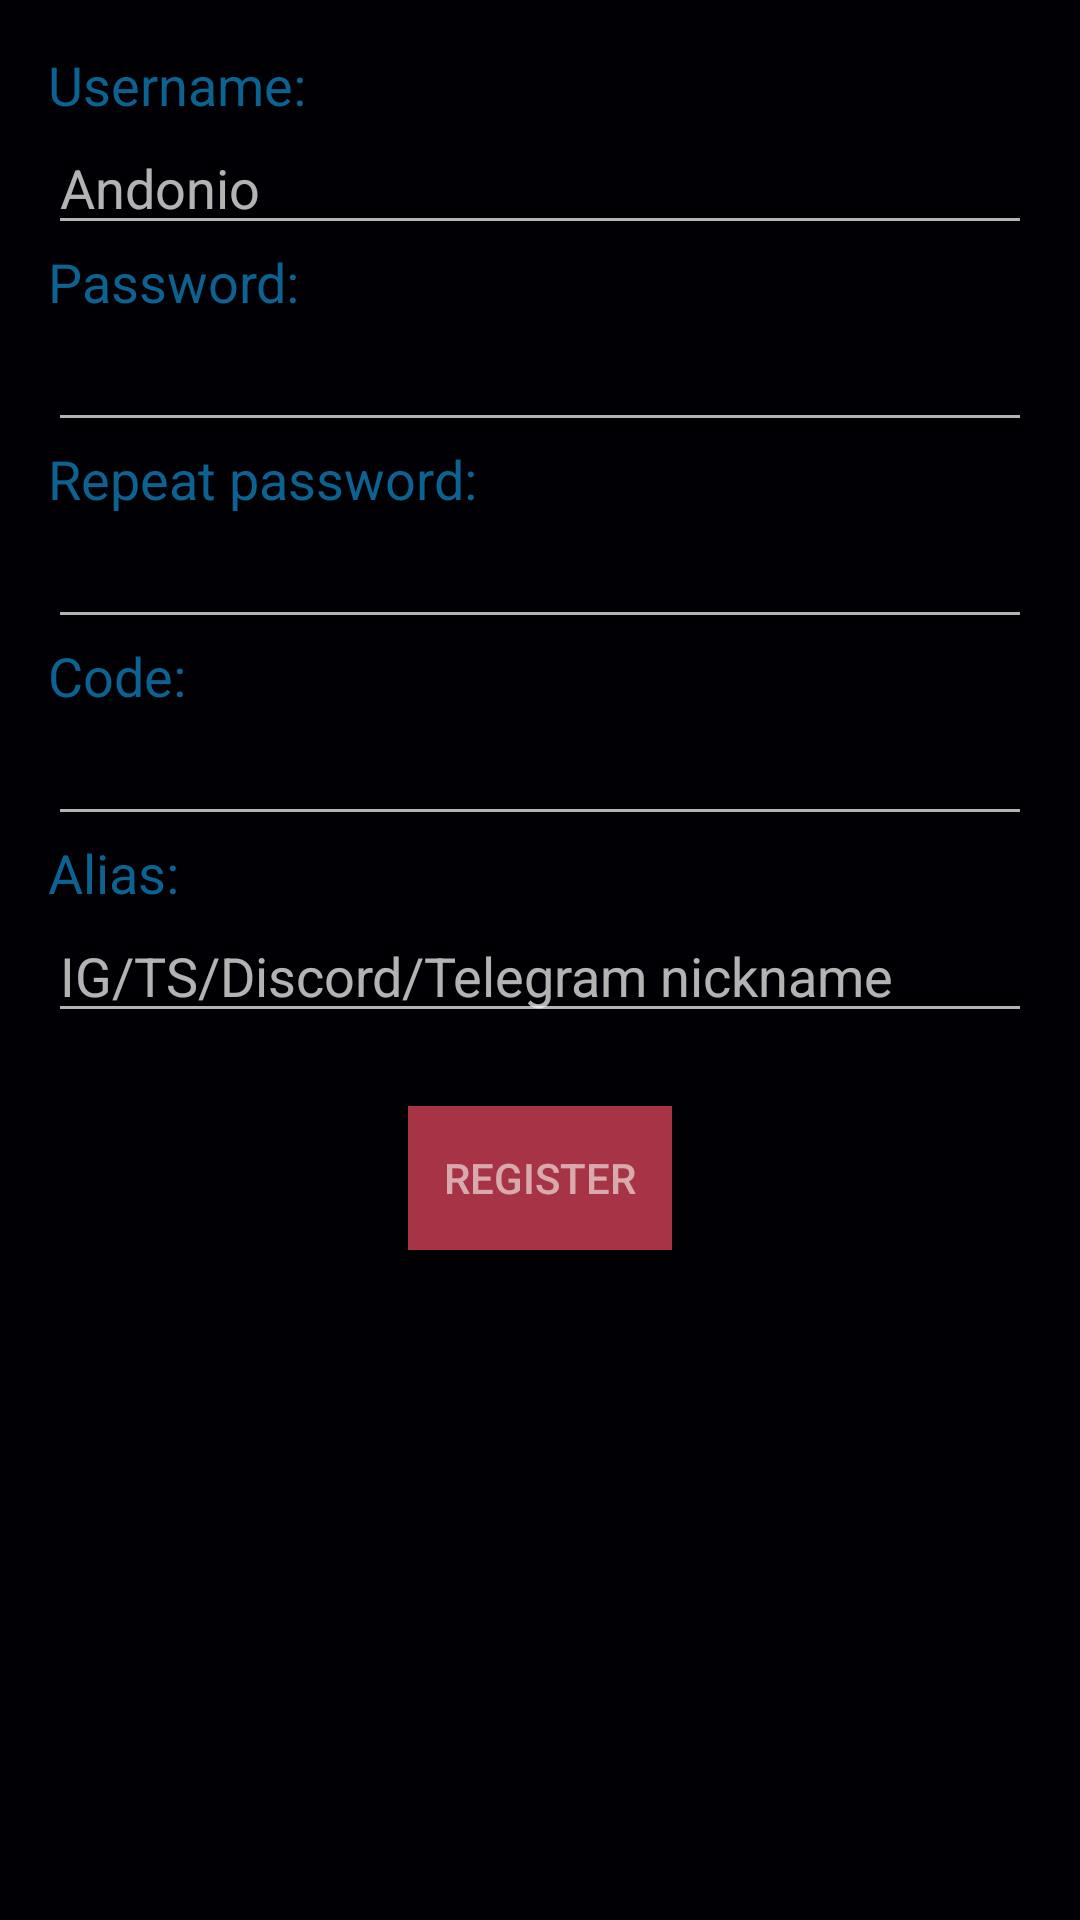

The Android layout XML behind this screen, and the referenced resources:
<!-- AndroidManifest.xml: application theme AppTheme -->
<!-- res/layout/activity_register.xml -->
<ScrollView xmlns:android="http://schemas.android.com/apk/res/android"
    xmlns:tools="http://schemas.android.com/tools"
    android:layout_width="match_parent"
    android:layout_height="match_parent"
    android:paddingLeft="@dimen/activity_horizontal_margin"
    android:paddingRight="@dimen/activity_horizontal_margin"
    android:paddingTop="@dimen/activity_vertical_margin"
    android:paddingBottom="@dimen/activity_vertical_margin"
    tools:context=".RegisterActivity">

    <LinearLayout
        android:layout_width="match_parent"
        android:layout_height="wrap_content"
        android:orientation="vertical">
        <TextView
            android:layout_width="wrap_content"
            android:layout_height="wrap_content"
            android:textAppearance="?android:attr/textAppearanceMedium"
            android:text="@string/login_username_label"
            android:textColor="@color/pal_III"
            android:labelFor="@id/etUsername"/>

        <EditText
            android:layout_width="match_parent"
            android:layout_height="wrap_content"
            android:id="@+id/etUsername"
            android:layout_gravity="center"
            android:hint="@string/hint_register_username"
            android:textColor="@color/pal_II"/>

        <TextView
            android:layout_width="wrap_content"
            android:layout_height="wrap_content"
            android:textAppearance="?android:attr/textAppearanceMedium"
            android:text="@string/login_password_label"
            android:textColor="@color/pal_III"
            android:labelFor="@id/etPassword"/>

        <EditText
            android:layout_width="match_parent"
            android:layout_height="wrap_content"
            android:inputType="textPassword"
            android:id="@+id/etPassword"
            android:layout_gravity="center"
            android:textColor="@color/pal_II"/>

        <TextView
            android:layout_width="wrap_content"
            android:layout_height="wrap_content"
            android:textAppearance="?android:attr/textAppearanceMedium"
            android:text="@string/register_repeat_password_label"
            android:textColor="@color/pal_III"
            android:labelFor="@+id/etRepeatPassword"/>

        <EditText
            android:layout_width="match_parent"
            android:layout_height="wrap_content"
            android:inputType="textPassword"
            android:id="@+id/etRepeatPassword"
            android:layout_gravity="center"
            android:textColor="@color/pal_II"/>

        <TextView
            android:layout_width="wrap_content"
            android:layout_height="wrap_content"
            android:textAppearance="?android:attr/textAppearanceMedium"
            android:text="@string/register_code_label"
            android:textColor="@color/pal_III"
            android:labelFor="@+id/etCode"/>

        <EditText
            android:layout_width="match_parent"
            android:layout_height="wrap_content"
            android:id="@+id/etCode"
            android:inputType="number"
            android:layout_gravity="center"
            android:textColor="@color/pal_II"/>

        <TextView
            android:layout_width="wrap_content"
            android:layout_height="wrap_content"
            android:textAppearance="?android:attr/textAppearanceMedium"
            android:text="@string/register_alias_label"
            android:textColor="@color/pal_III"
            android:labelFor="@+id/etAlias"/>

        <EditText
            android:layout_width="match_parent"
            android:layout_height="wrap_content"
            android:id="@+id/etAlias"
            android:layout_gravity="center"
            android:hint="@string/hint_register_alias"
            android:textColor="@color/pal_II"/>

        <TextView
            android:layout_width="wrap_content"
            android:layout_height="wrap_content"
            android:textAppearance="?android:attr/textAppearanceMedium"
            android:textColor="@color/pal_I"
            android:visibility="invisible"
            android:id="@+id/tvFieldError"/>

        <Button
            android:layout_width="wrap_content"
            android:layout_height="wrap_content"
            android:text="@string/register_button_label"
            android:onClick="btnRegister_onClick"
            android:layout_gravity="center"
            style="@style/Widget.AppCompat.Button.Borderless"
            android:theme="@style/FlatButtonStyle"
            android:textColor="@color/pal_II"
            android:background="@drawable/button_behavior"/>
    </LinearLayout>
</ScrollView>
<!-- resources referenced by this layout -->
<resources>
  <color name="pal_I">#A63446</color>
  <color name="pal_II">#96fbfef9</color>
  <color name="pal_III">#0C6291</color>
  <dimen name="activity_horizontal_margin">16dp</dimen>
  <dimen name="activity_vertical_margin">16dp</dimen>
  <!-- drawable button_behavior (drawable) -->
  <selector xmlns:android="http://schemas.android.com/apk/res/android">
      <item android:drawable="@color/pal_V"
          android:state_pressed="true" />
      <item android:drawable="@color/pal_V"
          android:state_focused="true" />
      <item android:drawable="@color/pal_I" />
  </selector>
  <string name="hint_register_alias">IG/TS/Discord/Telegram nickname</string>
  <string name="hint_register_username">Andonio</string>
  <string name="login_password_label">Password:</string>
  <string name="login_username_label">Username:</string>
  <string name="register_alias_label">Alias:</string>
  <string name="register_button_label">Register</string>
  <string name="register_code_label">Code:</string>
  <string name="register_repeat_password_label">Repeat password:</string>
  <style name="FlatButtonStyle" parent="Theme.AppCompat.DayNight">
          <item name="colorControlNormal">@color/pal_IV</item>
      </style>
  <style name="AppTheme" parent="Theme.AppCompat">
          
          <item name="colorPrimary">@color/colorPrimary</item>
          <item name="colorPrimaryDark">@color/colorPrimaryDark</item>
          <item name="colorAccent">@color/colorAccent</item>
          <item name="android:windowBackground">@color/pal_IV</item>
      </style>
  <color name="pal_V">#7E1946</color>
  <color name="pal_IV">#000004</color>
  <color name="colorPrimary">#0C6291</color>
  <color name="colorPrimaryDark">#7E1946</color>
  <color name="colorAccent">#0C6291</color>
</resources>
